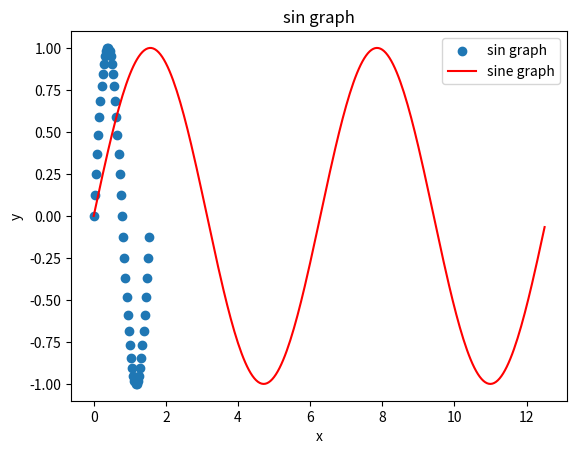

This figure's Python source:
#%%
import numpy as np 
import matplotlib.pyplot as plt
import math
# %%
plt.scatter(
    x = [math.pi/2*value/50 for value in range(0,50)],
    y = np.sin([math.pi*2*value/50 for value in range(0,50)]),
    label='sin graph'
)
plt.legend()
plt.title('sin graph')
plt.xlabel('x')
plt.ylabel('y')

# %%
import matplotlib.pyplot as plt
import math

def looping(my_func, interval, limit):
    '''
    Looping of graph
    '''
    x = 0.0
    x_hist = []
    y_hist = []

    x = [interval * i for i in range(math.floor(limit/interval))]
    y = [my_func(data) for data in x]

    plt.plot(x,y,c='r', label='sine graph')
    
    return plt

looping(math.sin, 0.05, 4 * math.pi)
plt.legend()

# %%
